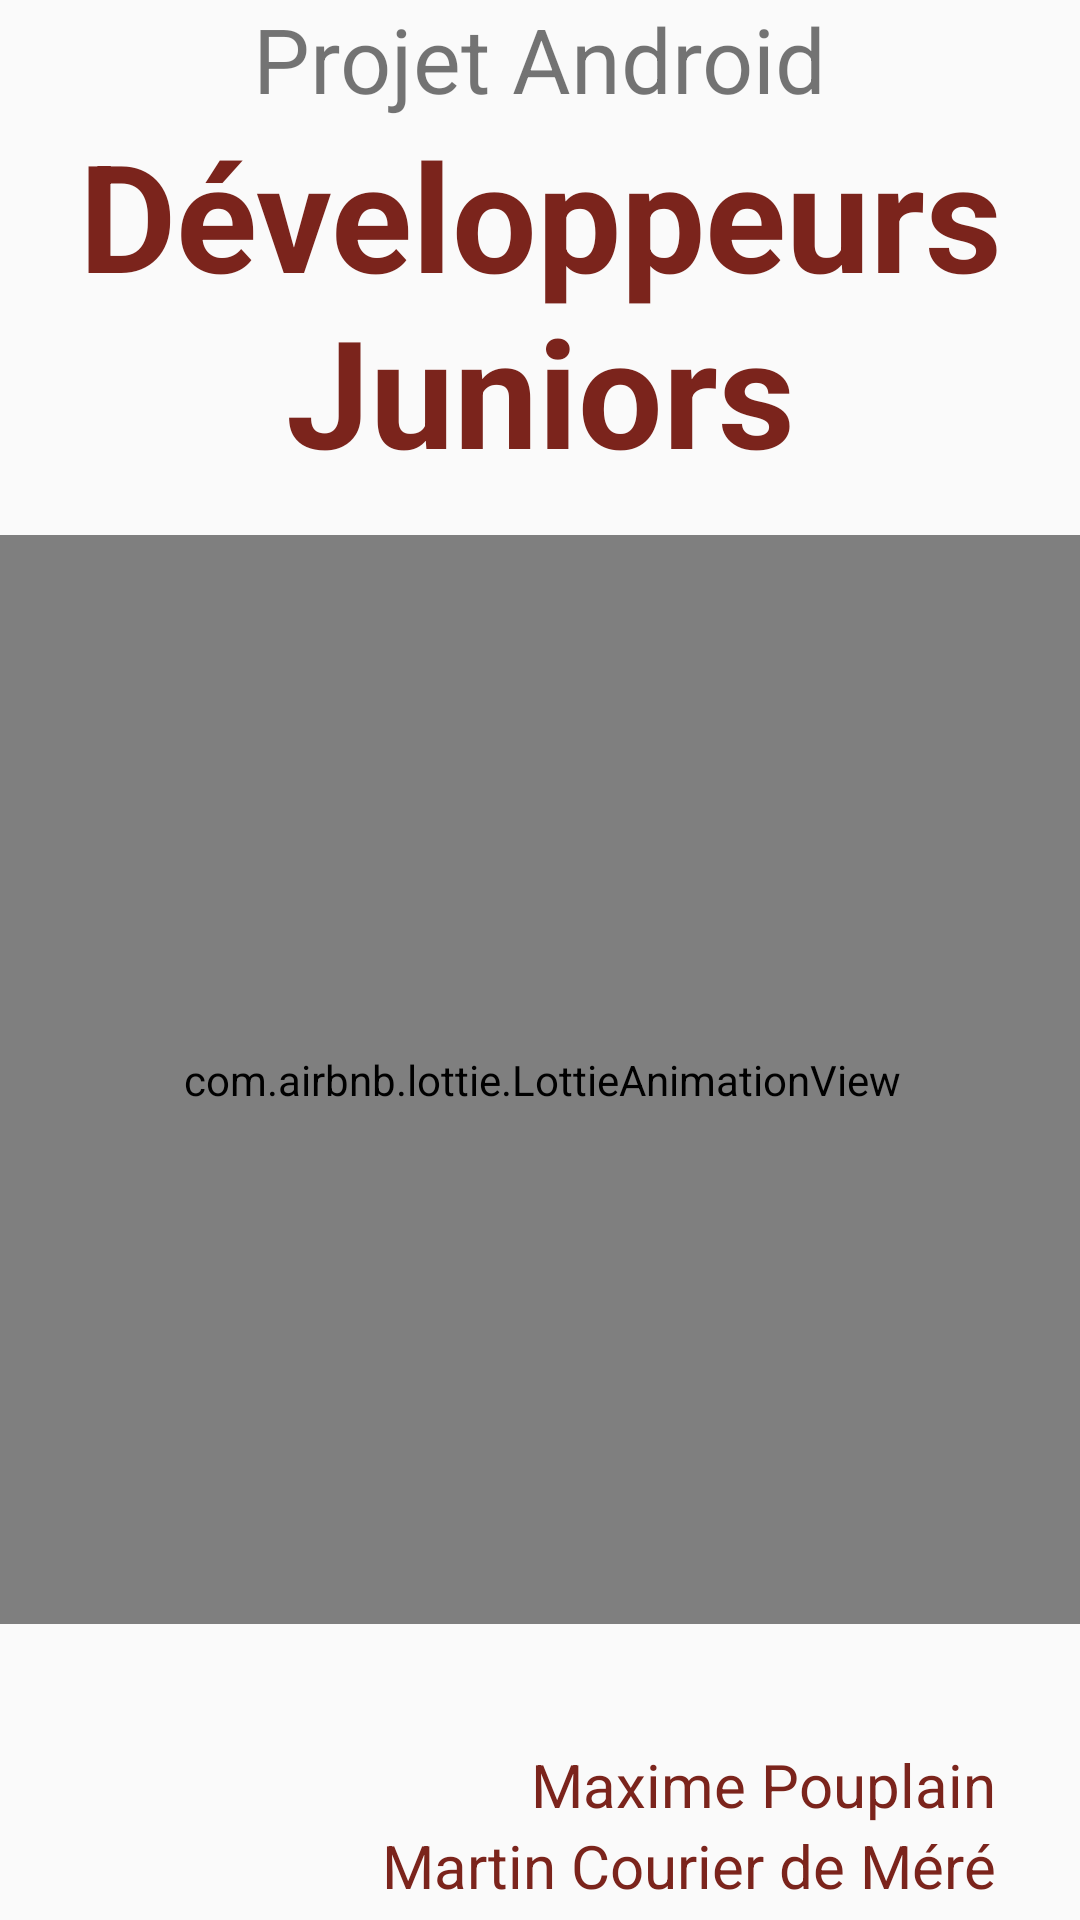

Android layout source for this screen:
<!-- AndroidManifest.xml: activity theme Theme.AppCompat.DayNight.NoActionBar -->
<!-- res/layout/activity_splash.xml -->
<?xml version="1.0" encoding="utf-8"?>
<androidx.constraintlayout.widget.ConstraintLayout xmlns:android="http://schemas.android.com/apk/res/android"
    xmlns:app="http://schemas.android.com/apk/res-auto"
    xmlns:tools="http://schemas.android.com/tools"
    android:layout_width="match_parent"
    android:layout_height="match_parent"
    tools:context=".ui.app.SplashActivity">

    <com.airbnb.lottie.LottieAnimationView
        android:id="@+id/animation_view"
        android:layout_width="368dp"
        android:layout_height="363dp"
        app:layout_constraintBottom_toBottomOf="parent"
        app:layout_constraintHorizontal_bias="0.488"
        app:layout_constraintLeft_toLeftOf="parent"
        app:layout_constraintRight_toRightOf="parent"
        app:layout_constraintTop_toTopOf="parent"
        app:layout_constraintVertical_bias="0.644"
        app:lottie_autoPlay="true"
        app:lottie_loop="true"
        app:lottie_rawRes="@raw/loading"></com.airbnb.lottie.LottieAnimationView>

    <TextView
        android:id="@+id/maxime"
        android:layout_width="wrap_content"
        android:layout_height="wrap_content"
        android:layout_marginTop="40dp"
        android:layout_marginRight="28dp"
        android:text="@string/maxime_pouplain"
        android:textSize="20dp"
        android:textColor="@color/rouge"
        app:layout_constraintRight_toRightOf="parent"
        app:layout_constraintTop_toBottomOf="@id/animation_view" />

    <TextView
        android:id="@+id/martin"
        android:layout_width="wrap_content"
        android:layout_height="wrap_content"
        android:layout_marginRight="28dp"
        android:text="@string/martin"
        android:textColor="@color/rouge"
        android:textSize="20dp"
        app:layout_constraintRight_toRightOf="parent"
        app:layout_constraintTop_toBottomOf="@id/maxime" />

    <TextView
        android:id="@+id/annee"
        android:layout_width="wrap_content"
        android:layout_height="wrap_content"
        android:text="A2 - 2020 / 2021"
        android:textColor="@color/rouge"
        android:textSize="20dp"
        app:layout_constraintRight_toRightOf="parent"
        android:layout_marginRight="28dp"
        app:layout_constraintTop_toBottomOf="@id/martin" />

    <TextView
        android:id="@+id/projet"
        android:layout_width="wrap_content"
        android:layout_height="wrap_content"
        android:text="@string/projet_android"
        android:textSize="30dp"
        app:layout_constraintLeft_toLeftOf="parent"
        app:layout_constraintRight_toRightOf="parent"
        app:layout_constraintTop_toTopOf="parent"
        app:layout_constraintBottom_toTopOf="@id/titreApp"/>

    <TextView
        android:id="@+id/titreApp"
        android:layout_width="wrap_content"
        android:layout_height="wrap_content"
        android:layout_marginBottom="15dp"
        android:gravity="center"
        android:text="@string/app_name"
        android:textColor="@color/rouge"
        android:textSize="50dp"
        android:textStyle="bold"
        app:layout_constraintBottom_toTopOf="@id/animation_view"
        app:layout_constraintHorizontal_bias="0.0"
        app:layout_constraintLeft_toLeftOf="parent"
        app:layout_constraintRight_toRightOf="parent" />
    />

</androidx.constraintlayout.widget.ConstraintLayout>
<!-- resources referenced by this layout -->
<resources>
  <color name="rouge">#7B241C</color>
  <string name="app_name">Développeurs Juniors</string>
  <string name="martin">Martin Courier de Méré</string>
  <string name="maxime_pouplain">Maxime Pouplain</string>
  <string name="projet_android">Projet Android</string>
</resources>
